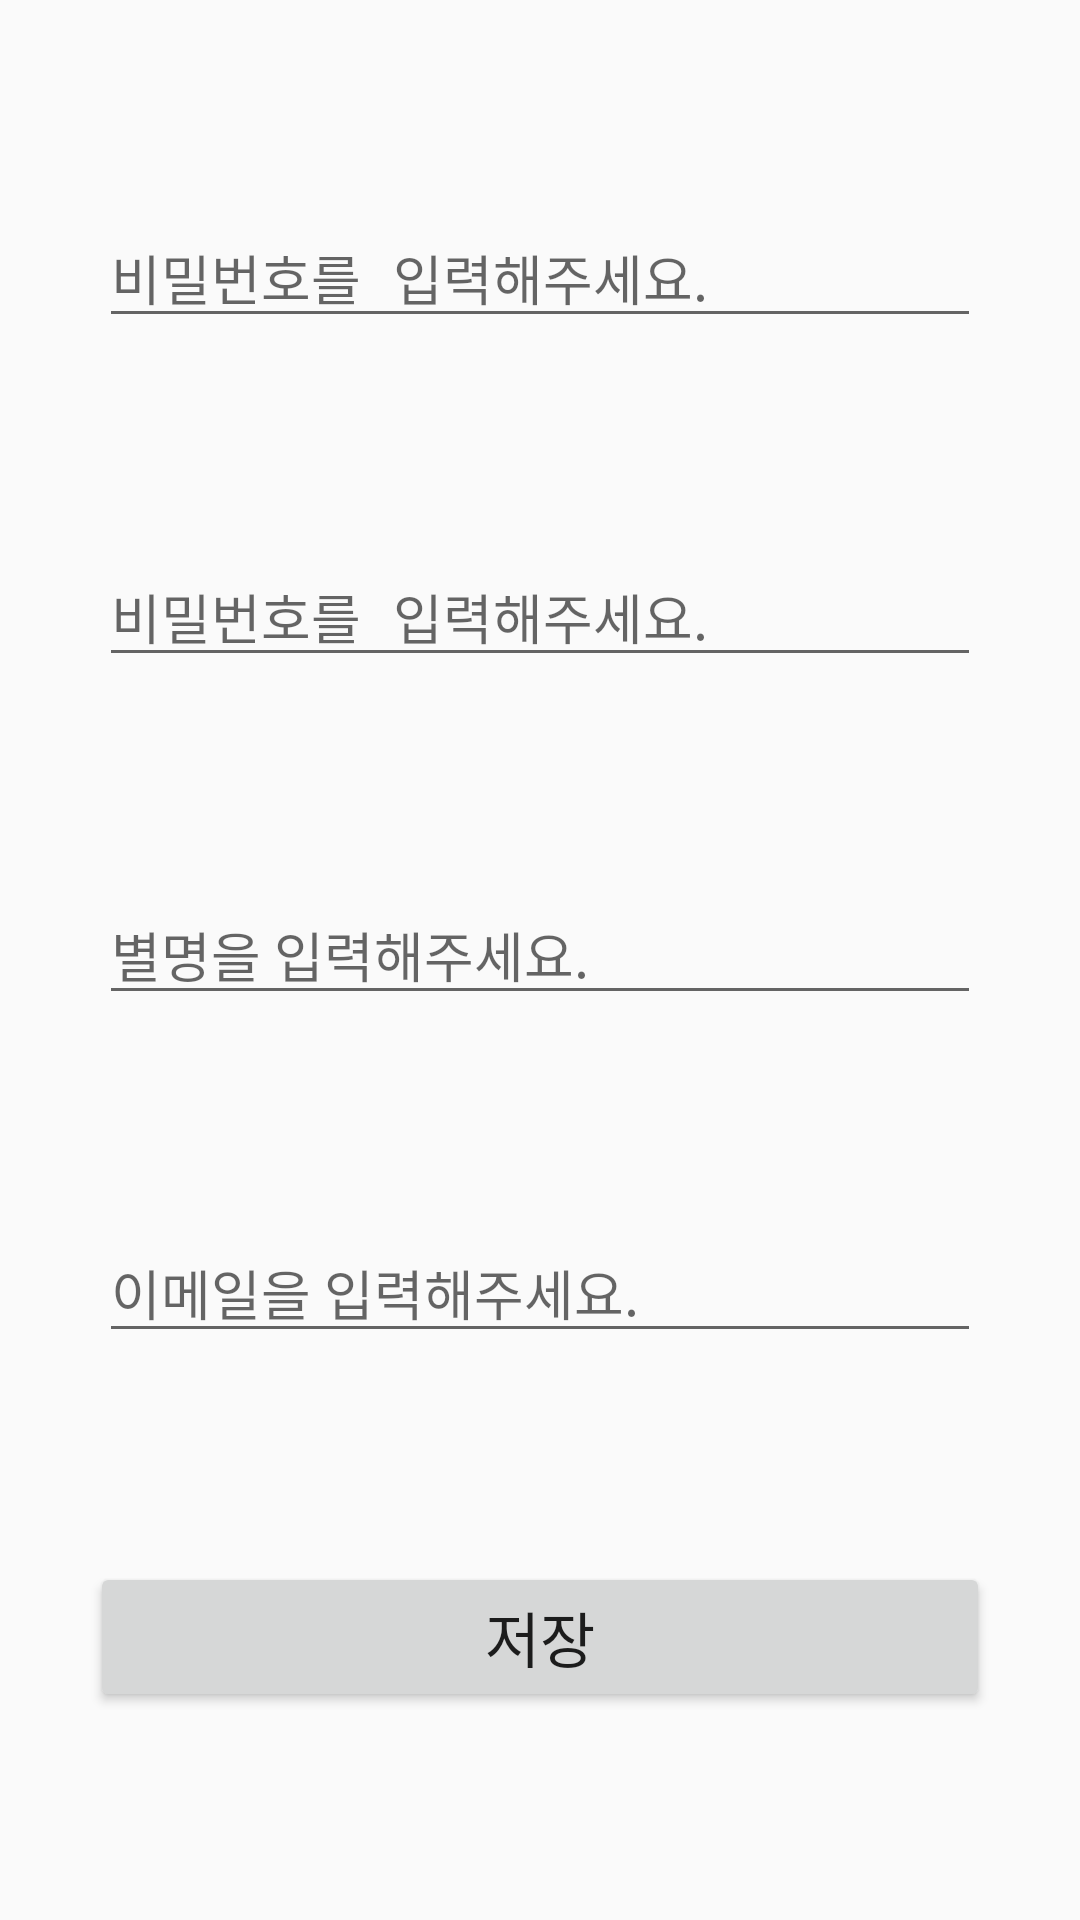

Here is an Android app screen rendered from its layout file. Give the layout XML and the strings, colors and styles it references.
<!-- AndroidManifest.xml: application theme Theme.Project2 -->
<!-- res/layout/activity_userinfo.xml -->
<?xml version="1.0" encoding="utf-8"?>
<androidx.constraintlayout.widget.ConstraintLayout xmlns:android="http://schemas.android.com/apk/res/android"
    xmlns:app="http://schemas.android.com/apk/res-auto"
    xmlns:tools="http://schemas.android.com/tools"
    android:id="@+id/linearLayout"
    android:layout_width="match_parent"
    android:layout_height="match_parent">

    <Button
        android:id="@+id/chg_button"
        android:layout_width="300dp"
        android:layout_height="50dp"
        android:text="저장"
        android:textSize="20dp"
        app:layout_constraintBottom_toBottomOf="parent"
        app:layout_constraintEnd_toEndOf="parent"
        app:layout_constraintHorizontal_bias="0.5"
        app:layout_constraintStart_toStartOf="parent"
        app:layout_constraintTop_toBottomOf="@+id/email_et" />

    <EditText
        android:id="@+id/email_et"
        android:layout_width="wrap_content"
        android:layout_height="wrap_content"
        android:ems="14"
        android:hint="이메일을 입력해주세요."
        android:singleLine="true"
        app:layout_constraintBottom_toTopOf="@+id/chg_button"
        app:layout_constraintEnd_toEndOf="parent"
        app:layout_constraintHorizontal_bias="0.5"
        app:layout_constraintStart_toStartOf="parent"
        app:layout_constraintTop_toBottomOf="@+id/nickname_et" />

    <EditText
        android:id="@+id/nickname_et"
        android:layout_width="wrap_content"
        android:layout_height="wrap_content"
        android:ems="14"
        android:hint="별명을 입력해주세요."
        android:singleLine="true"
        app:layout_constraintBottom_toTopOf="@+id/email_et"
        app:layout_constraintEnd_toEndOf="parent"
        app:layout_constraintHorizontal_bias="0.5"
        app:layout_constraintStart_toStartOf="parent"
        app:layout_constraintTop_toBottomOf="@+id/passwdcon_et" />

    <EditText
        android:id="@+id/passwdcon_et"
        android:layout_width="wrap_content"
        android:layout_height="wrap_content"
        android:ems="14"
        android:inputType="textPassword"
        android:hint="비밀번호를 입력해주세요."
        android:singleLine="true"
        app:layout_constraintBottom_toTopOf="@+id/nickname_et"
        app:layout_constraintEnd_toEndOf="parent"
        app:layout_constraintHorizontal_bias="0.5"
        app:layout_constraintStart_toStartOf="parent"
        app:layout_constraintTop_toBottomOf="@+id/passwd_et" />

    <EditText
        android:id="@+id/passwd_et"
        android:layout_width="wrap_content"
        android:layout_height="wrap_content"
        android:ems="14"
        android:inputType="textPassword"
        android:hint="비밀번호를 입력해주세요."
        android:singleLine="true"
        app:layout_constraintBottom_toTopOf="@+id/passwdcon_et"
        app:layout_constraintEnd_toEndOf="parent"
        app:layout_constraintHorizontal_bias="0.5"
        app:layout_constraintStart_toStartOf="parent"
        app:layout_constraintTop_toTopOf="parent" />
</androidx.constraintlayout.widget.ConstraintLayout>
<!-- resources referenced by this layout -->
<resources>
  <style name="Theme.Project2" parent="Theme.AppCompat.Light">
          
          <item name="colorPrimary">#273238</item>
          <item name="colorPrimaryVariant">@color/purple_700</item>
          <item name="colorOnPrimary">@color/white</item>
          
          <item name="colorSecondary">@color/teal_200</item>
          <item name="colorSecondaryVariant">@color/teal_700</item>
          <item name="colorOnSecondary">@color/white</item>
          
          <item name="android:statusBarColor" tools:targetApi="l">@color/black</item>
          
          <item name="android:actionOverflowButtonStyle">@style/AppTheme.OverFlow</item>
  
          <item name="toolbarStyle">@style/CustomToolBar</item>
      </style>
  <style name="AppTheme.OverFlow" parent="Widget.AppCompat.ActionButton.Overflow">
          <item name="android:tint">@color/white</item>
      </style>
  <style name="CustomToolBar" parent="@style/Widget.AppCompat.Toolbar">
          <item name="titleTextColor">@color/white</item>
      </style>
  <!-- not gathered from this repository: default colours our renderer supplied (Android Studio template values) -->
  <color name="purple_700">#FF3700B3</color>
  <color name="teal_200">#FF03DAC5</color>
  <color name="teal_700">#FF018786</color>
  <color name="black">#FF000000</color>
  <color name="white">#FFFFFFFF</color>
</resources>
